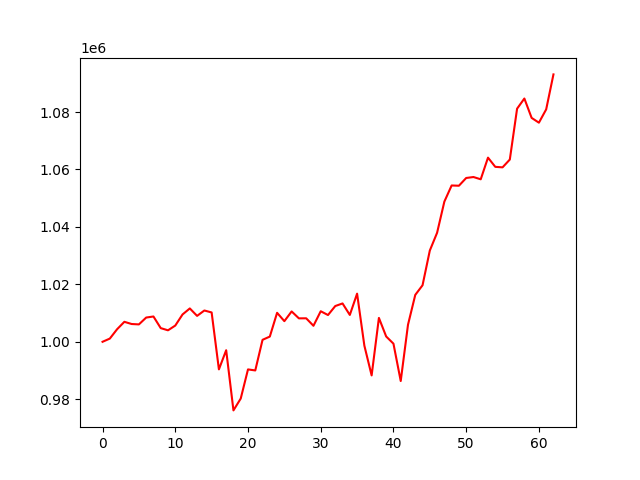

The table this chart was drawn from, first rows:
account_value, date, daily_return
1000000, 2021-01-04, 
1001113, 2021-01-05, 0.001113
1004372, 2021-01-06, 0.003255
1006957, 2021-01-07, 0.002574
1006192, 2021-01-08, -0.0007597
1006056, 2021-01-11, -0.000135
1008441, 2021-01-12, 0.002371
1008810, 2021-01-13, 0.0003655
1004761, 2021-01-14, -0.004013
1003997, 2021-01-15, -0.0007604
1005651, 2021-01-19, 0.001647
1009522, 2021-01-20, 0.003849
1011615, 2021-01-21, 0.002074
1009021, 2021-01-22, -0.002564
1010900, 2021-01-25, 0.001862
1010215, 2021-01-26, -0.0006771
990395, 2021-01-27, -0.01962
997066, 2021-01-28, 0.006736
976108, 2021-01-29, -0.02102
980233, 2021-02-01, 0.004226
990384, 2021-02-02, 0.01036
990021, 2021-02-03, -0.0003656
1000690, 2021-02-04, 0.01078
1001815, 2021-02-05, 0.001125
1010094, 2021-02-08, 0.008264
1007185, 2021-02-09, -0.00288
1010569, 2021-02-10, 0.003359
1008160, 2021-02-11, -0.002384
1008181, 2021-02-12, 2.0827799216638354e-05
1005576, 2021-02-16, -0.002583
1010638, 2021-02-17, 0.005034
1009318, 2021-02-18, -0.001307
1012452, 2021-02-19, 0.003105
1013354, 2021-02-22, 0.0008903
1009349, 2021-02-23, -0.003952
1016765, 2021-02-24, 0.007347
998663, 2021-02-25, -0.0178
988287, 2021-02-26, -0.01039
1008317, 2021-03-01, 0.02027
1001848, 2021-03-02, -0.006415
999345, 2021-03-03, -0.002498
986345, 2021-03-04, -0.01301
1005943, 2021-03-05, 0.01987
1016335, 2021-03-08, 0.01033
1019686, 2021-03-09, 0.003298
1031776, 2021-03-10, 0.01186
1037962, 2021-03-11, 0.005996
1048819, 2021-03-12, 0.01046
1054436, 2021-03-15, 0.005355
1054346, 2021-03-16, -8.582654392108591e-05
1057045, 2021-03-17, 0.00256
1057379, 2021-03-18, 0.0003161
1056590, 2021-03-19, -0.0007464
1064131, 2021-03-22, 0.007137
1060924, 2021-03-23, -0.003013
1060747, 2021-03-24, -0.0001672
1063467, 2021-03-25, 0.002564
1081181, 2021-03-26, 0.01666
1084715, 2021-03-29, 0.003269
1077971, 2021-03-30, -0.006217
... 3 more rows
